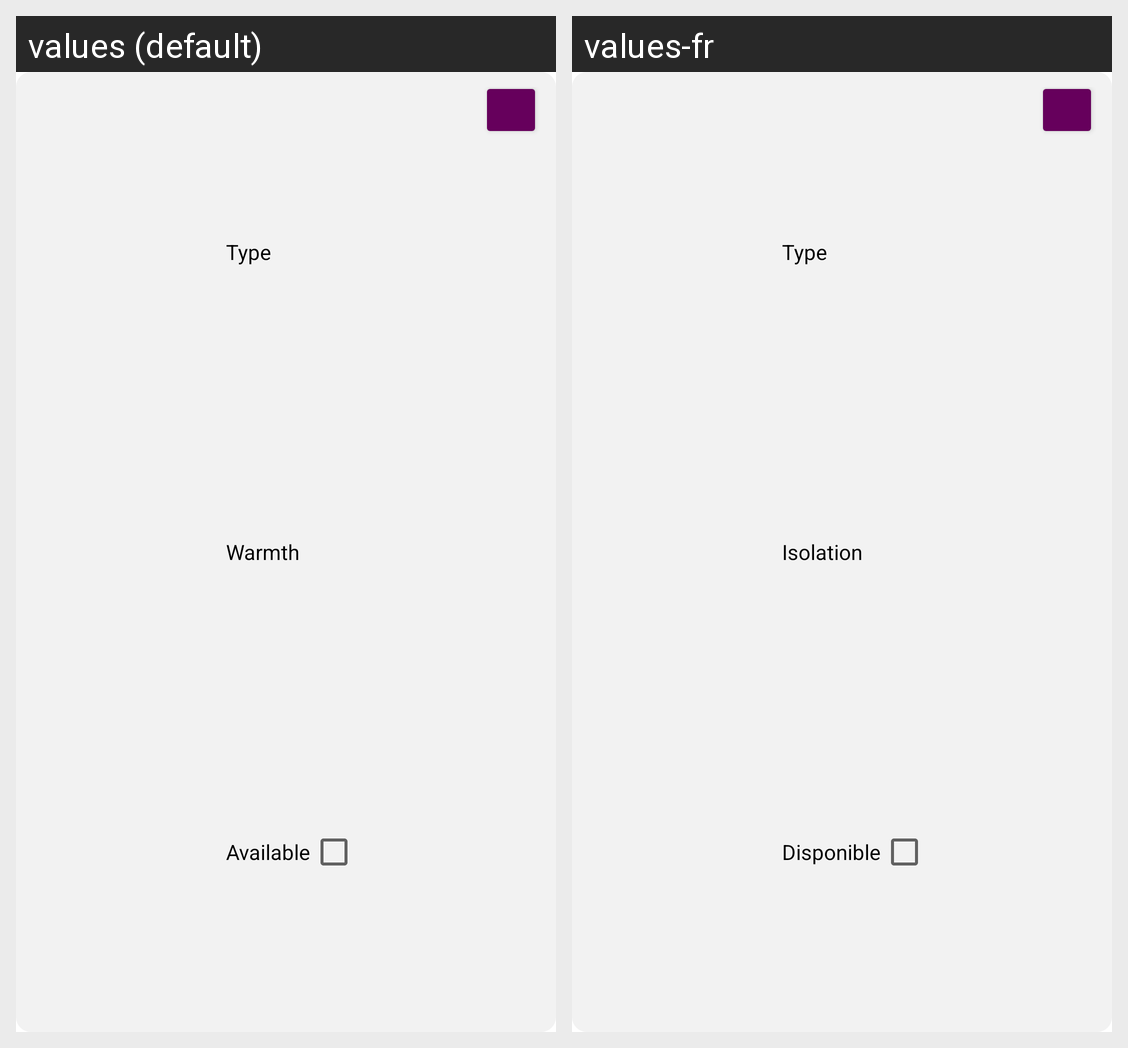

Here is an Android app screen in its default locale and in the app's own translations. Write out the translated-string differences for the strings that appear on this screen.
Android screen res/layout/article_recycler_item.xml rendered under 2 locales, left to right: values (default), values-fr. Device: Nexus 5 (rendered at 1080×1920; each locale shown at half size, 540×960, under a caption strip naming it); theme Theme.Cappsule.
Strings drawn on this screen, with the default value and each locale's value (text and hints the layout hard-codes, and strings that could not be matched under every locale, appear in the picture but are not listed):

article_type
  values: Type
  values-fr: Type  [not translated; the default value is used]

article_warmth
  values: Warmth
  values-fr: Isolation

is_available
  values: Available
  values-fr: Disponible
